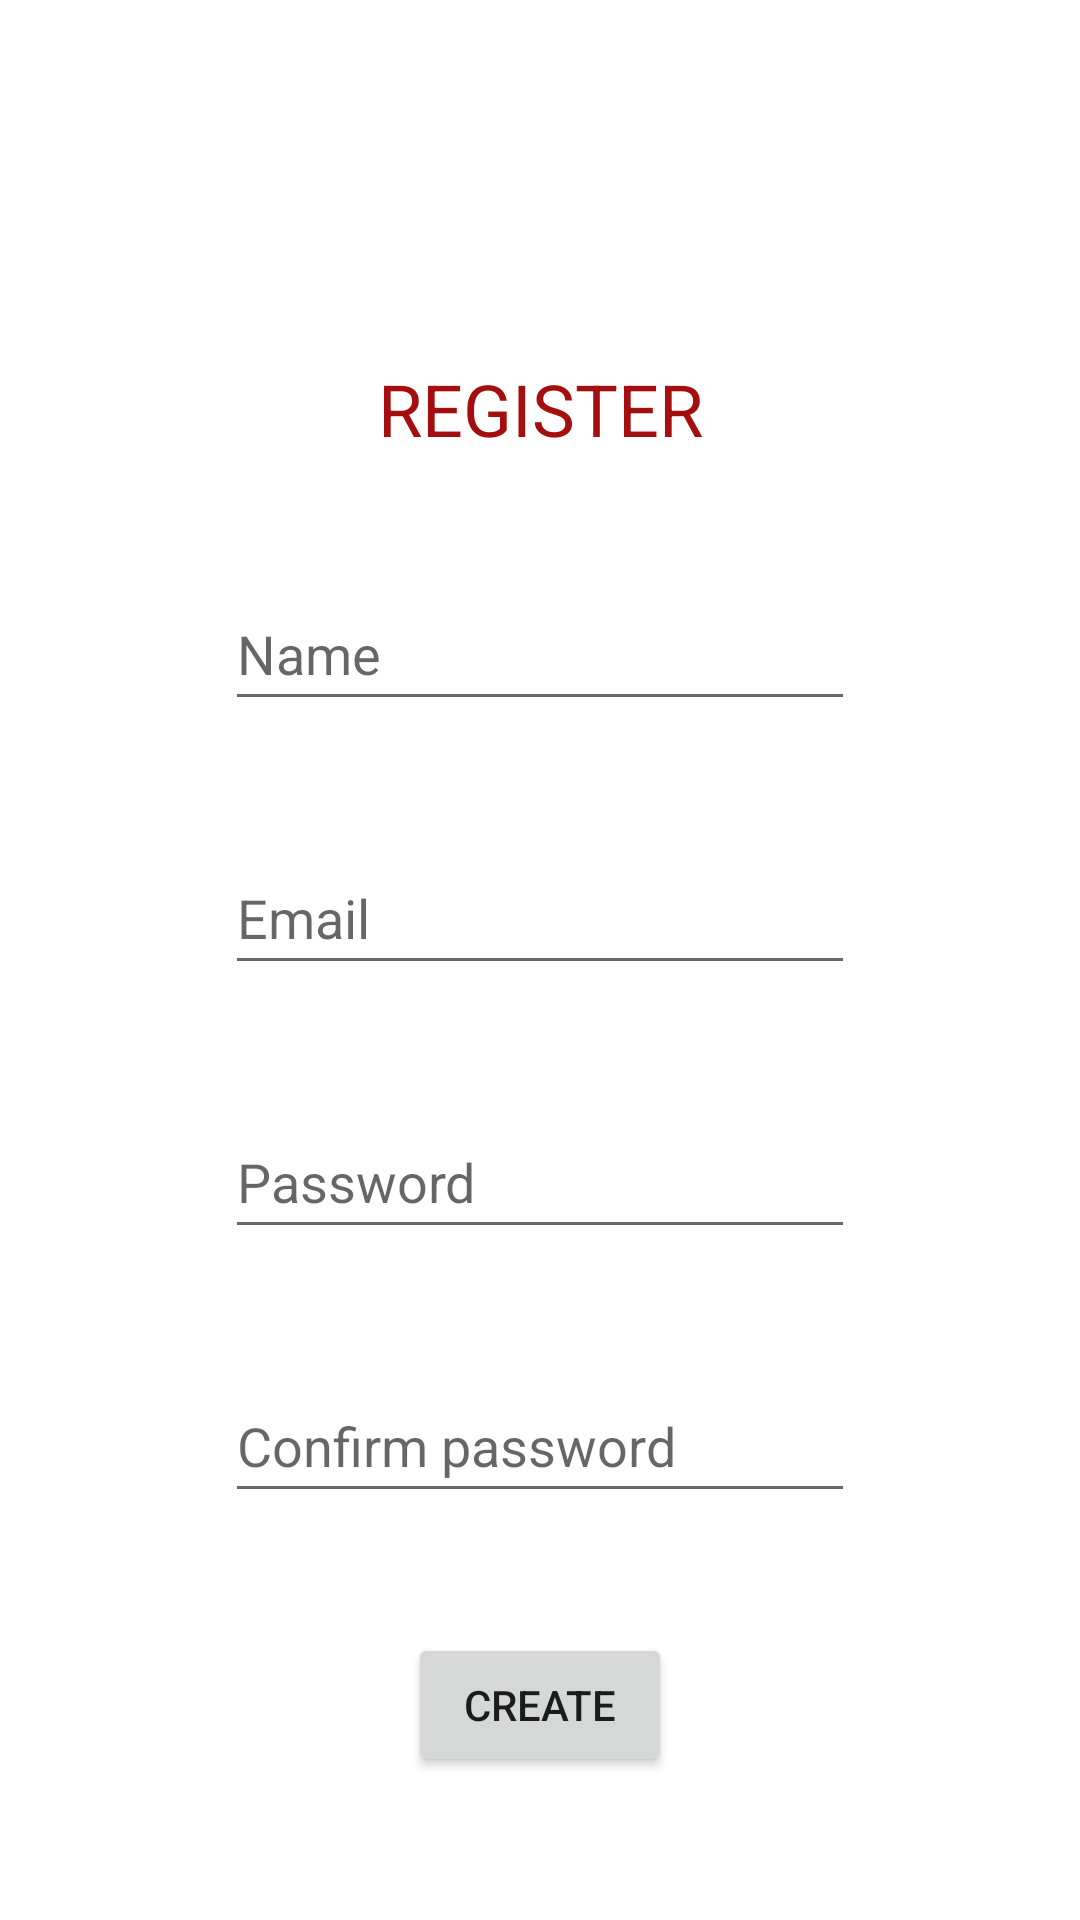

Layout XML and referenced resources for this Android screen:
<!-- AndroidManifest.xml: application theme Theme.Trainbook -->
<!-- res/layout/activity_register.xml -->
<?xml version="1.0" encoding="utf-8"?>
<androidx.constraintlayout.widget.ConstraintLayout xmlns:android="http://schemas.android.com/apk/res/android"
    xmlns:app="http://schemas.android.com/apk/res-auto"
    xmlns:tools="http://schemas.android.com/tools"
    android:layout_width="match_parent"
    android:layout_height="match_parent"
    tools:context=".register">

    <Button
        android:id="@+id/create"
        android:layout_width="wrap_content"
        android:layout_height="wrap_content"
        android:layout_marginTop="40dp"
        android:shadowColor="#C32929"
        android:text="Create"
        app:layout_constraintEnd_toEndOf="parent"
        app:layout_constraintStart_toStartOf="parent"
        app:layout_constraintTop_toBottomOf="@+id/ConfirmPassword"
        app:rippleColor="#CA1212" />

    <TextView
        android:id="@+id/textView4"
        android:layout_width="wrap_content"
        android:layout_height="wrap_content"
        android:layout_marginTop="120dp"
        android:text="REGISTER"
        android:textColor="#A50E0E"
        android:textSize="24sp"
        app:layout_constraintEnd_toEndOf="parent"
        app:layout_constraintStart_toStartOf="parent"
        app:layout_constraintTop_toTopOf="parent" />

    <EditText
        android:id="@+id/Name"
        android:layout_width="wrap_content"
        android:layout_height="wrap_content"
        android:layout_marginTop="40dp"
        android:ems="10"
        android:hint="Name"
        android:inputType="textPersonName"
        android:minHeight="48dp"
        app:layout_constraintEnd_toEndOf="parent"
        app:layout_constraintStart_toStartOf="parent"
        app:layout_constraintTop_toBottomOf="@+id/textView4" />

    <EditText
        android:id="@+id/Email"
        android:layout_width="wrap_content"
        android:layout_height="wrap_content"
        android:layout_marginTop="40dp"
        android:ems="10"
        android:hint="Email"
        android:inputType="textEmailAddress"
        android:minHeight="48dp"
        app:layout_constraintEnd_toEndOf="parent"
        app:layout_constraintStart_toStartOf="parent"
        app:layout_constraintTop_toBottomOf="@+id/Name" />

    <EditText
        android:id="@+id/Password2"
        android:layout_width="wrap_content"
        android:layout_height="wrap_content"
        android:layout_marginTop="40dp"
        android:ems="10"
        android:hint="Password"
        android:inputType="textPassword"
        android:minHeight="48dp"
        app:layout_constraintEnd_toEndOf="parent"
        app:layout_constraintStart_toStartOf="parent"
        app:layout_constraintTop_toBottomOf="@+id/Email" />

    <EditText
        android:id="@+id/ConfirmPassword"
        android:layout_width="wrap_content"
        android:layout_height="wrap_content"
        android:layout_marginTop="40dp"
        android:ems="10"
        android:hint="Confirm password"
        android:inputType="textPassword"
        android:minHeight="48dp"
        app:layout_constraintEnd_toEndOf="parent"
        app:layout_constraintStart_toStartOf="parent"
        app:layout_constraintTop_toBottomOf="@+id/Password2" />

</androidx.constraintlayout.widget.ConstraintLayout>
<!-- resources referenced by this layout -->
<resources>
  <style name="Theme.Trainbook" parent="Theme.MaterialComponents.DayNight.DarkActionBar">
          
          <item name="colorPrimary">@color/purple_500</item>
          <item name="colorPrimaryVariant">@color/purple_700</item>
          <item name="colorOnPrimary">@color/white</item>
          
          <item name="colorSecondary">@color/teal_200</item>
          <item name="colorSecondaryVariant">@color/teal_700</item>
          <item name="colorOnSecondary">@color/black</item>
          
          <item name="android:statusBarColor" tools:targetApi="l">?attr/colorPrimaryVariant</item>
          
      </style>
  <!-- not gathered from this repository: default colours our renderer supplied (Android Studio template values) -->
  <color name="purple_500">#FF6200EE</color>
  <color name="purple_700">#FF3700B3</color>
  <color name="teal_200">#FF03DAC5</color>
  <color name="teal_700">#FF018786</color>
  <color name="black">#FF000000</color>
  <color name="white">#FFFFFFFF</color>
</resources>
